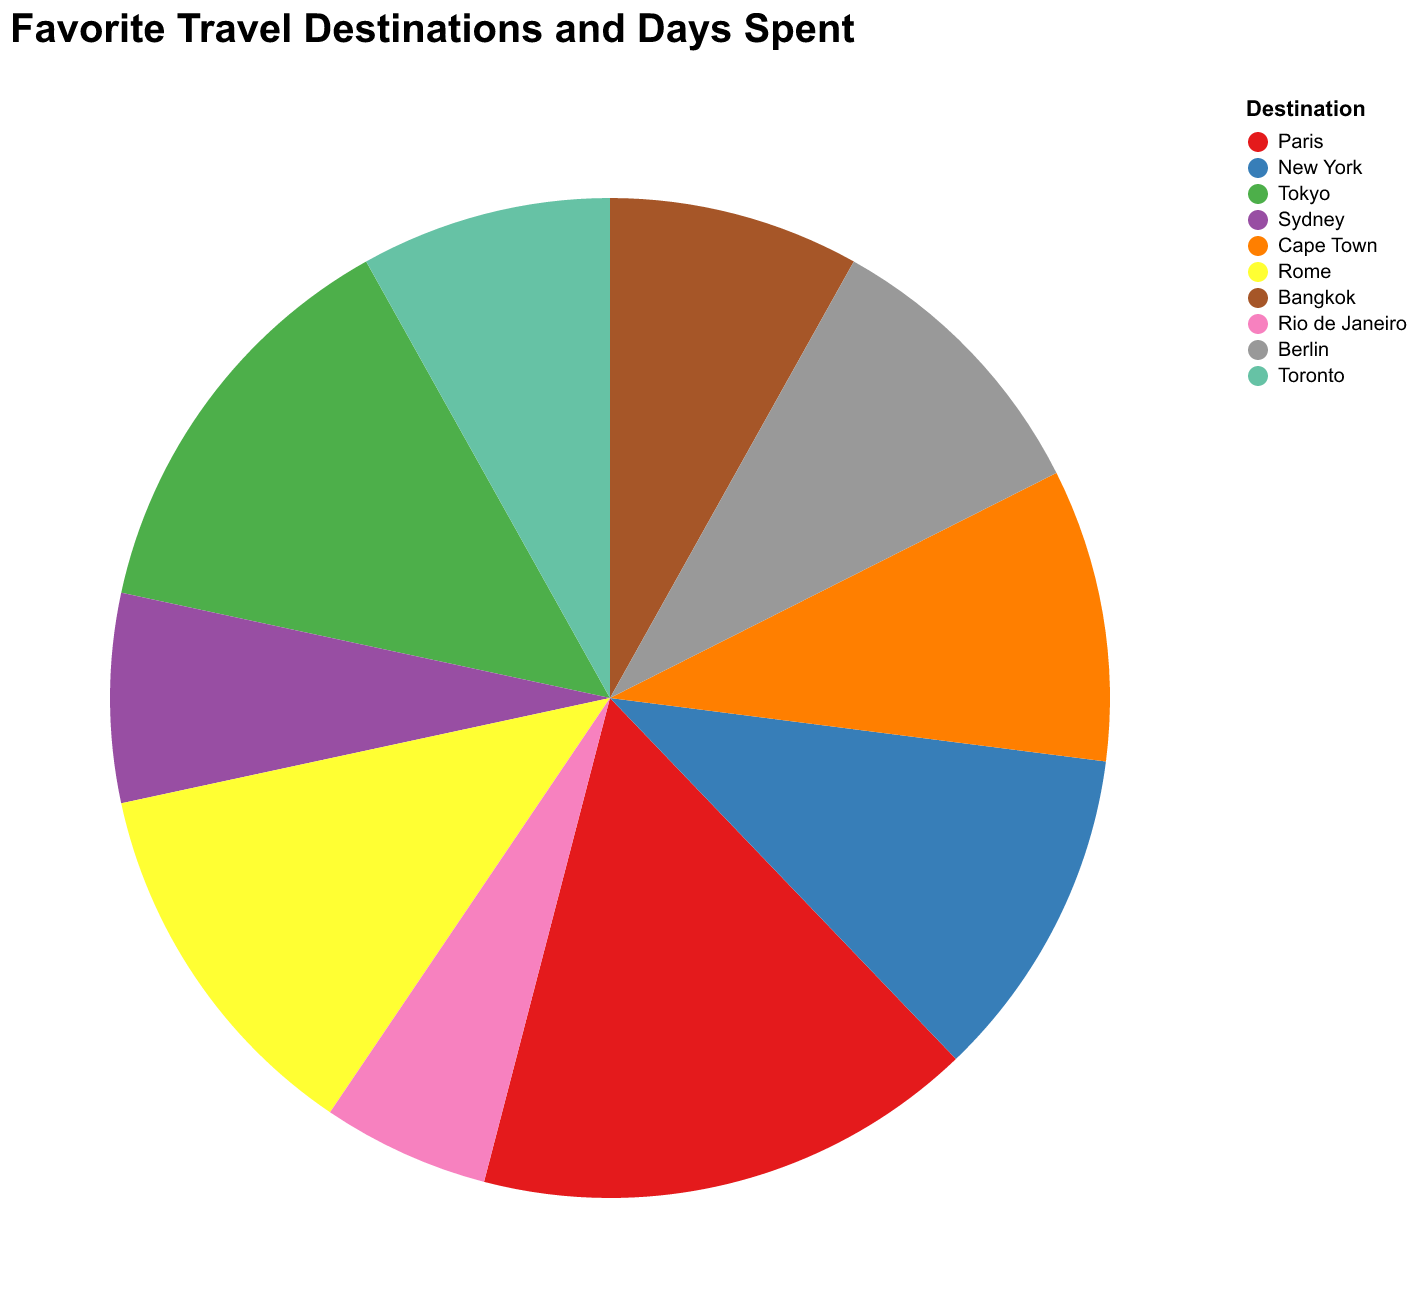

The data file committed next to this chart (first rows):
Destination, Days Spent
Paris, 12
New York, 8
Tokyo, 10
Sydney, 5
Cape Town, 7
Rome, 9
Bangkok, 6
Rio de Janeiro, 4
Berlin, 7
Toronto, 6
